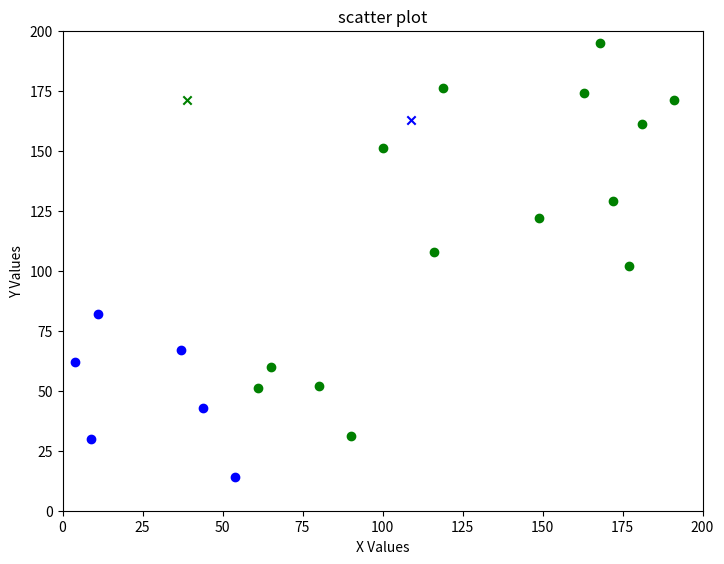

Recreate this plot in Python.
import numpy as np
import matplotlib.pyplot as plt

class KMeanCluster:
    def __init__(self,seed,datapoints_num,cluster_num):
        self.seed = seed
        self.datapoints_num = datapoints_num
        self.cluster_num = cluster_num
        np.random.seed(self.seed)
        self.cluster_coord = np.random.rand(self.datapoints_num,2)*100
        half_points = self.datapoints_num / 2
        self.cluster_coord[:10,:] = self.cluster_coord[:10,:] + 100
        self.cluster_coord = np.floor(self.cluster_coord)
        cluster_mean = np.random.rand(self.cluster_num,2)*200
        cluster_mean = np.floor(cluster_mean)
        self.cluster_mean = cluster_mean


    def next_classify_iteration(self):
        pass

    def classify_cluster(self):
            for n in range(self.cluster_num):
                difference_matrix = (self.cluster_coord - self.cluster_mean[n])**2
                difference_matrix = np.sum(difference_matrix,axis=1)
                difference_matrix = np.sqrt(difference_matrix)
                difference_matrix = np.reshape(difference_matrix,(self.datapoints_num,-1))
                if n == 0:
                    result_diff_matrix = difference_matrix
                else:
                    result_diff_matrix = np.append(result_diff_matrix,difference_matrix,axis=1)
            min_diff_matrix = np.amax(result_diff_matrix,axis=1)
            min_diff_matrix = np.array(min_diff_matrix)[:,None]
            # print(self.cluster_coord,"\n",self.cluster_mean,"\n",difference_matrix,"\n",result_diff_matrix,"\n",min_diff_matrix)
            cluster_allocation_filter = np.equal(result_diff_matrix,min_diff_matrix)
            self.cluster_classified = []
            for cols in range(self.cluster_num):
                self.cluster_classified.append(self.cluster_coord[cluster_allocation_filter[:,cols]])

    def plot_dataset(self):
        color_table = ['b','g','r','c','m','y','k']
        fig=plt.figure()
        ax=fig.add_axes([0,0,1,1])
        ax.set_title('scatter plot')
        ax.set_xlabel('X Values')
        ax.set_ylabel('Y Values')
        for num in range(self.cluster_num):
            ax.scatter(np.array(self.cluster_classified[num])[:,0],np.array(self.cluster_classified[num])[:,1],color=color_table[num%7])
            ax.scatter(self.cluster_mean[num][0],self.cluster_mean[num][1],marker="x",color=color_table[num%7])
        plt.xlim((0,200))
        plt.ylim((0,200))
        plt.show()
        print(self.cluster_mean[1][0], self.cluster_mean[1][1])   

cluster1 = KMeanCluster(10,20,2)
cluster1.classify_cluster()
cluster1.plot_dataset()
# cluster1.plot_dataset()